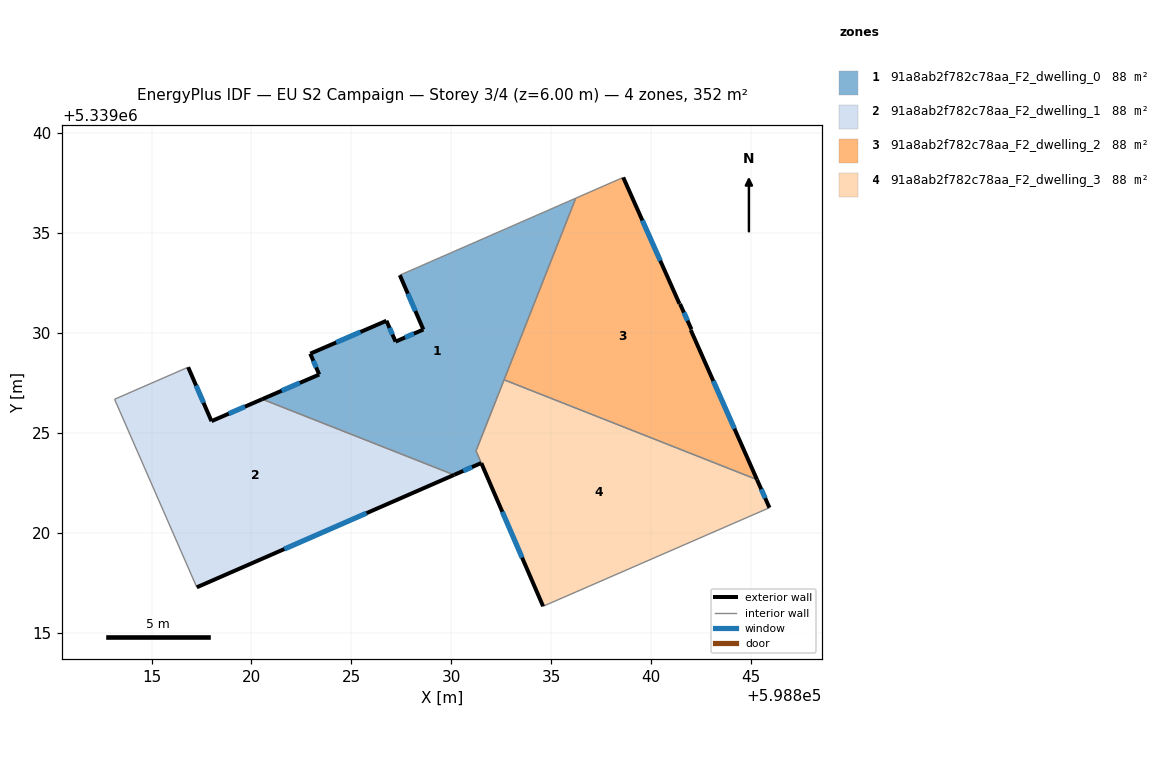
=== STOREY PLAN SPEC (per zone: floor XY polygon, exterior-wall plan segments, windows/doors) ===
zone 1: 91a8ab2f782c78aa_F2_dwelling_0  (88.1 m²)
  floor: (598836.22, 5339036.74) (598831.23, 5339024.10) (598831.49, 5339023.49) (598830.13, 5339022.90) (598820.54, 5339026.69) (598823.39, 5339027.92) (598822.94, 5339028.96) (598826.75, 5339030.61) (598827.21, 5339029.57) (598828.60, 5339030.17) (598827.42, 5339032.89)
  exterior wall: (598823.39, 5339027.92) – (598820.54, 5339026.69)  [3.1 m]
    window: (598822.42, 5339027.50) – (598821.51, 5339027.11)  [1.0 m²]
  exterior wall: (598822.94, 5339028.96) – (598823.39, 5339027.92)  [1.1 m]
    window: (598823.09, 5339028.61) – (598823.24, 5339028.27)  [0.3 m²]
  exterior wall: (598826.75, 5339030.61) – (598822.94, 5339028.96)  [4.2 m]
    window: (598825.45, 5339030.05) – (598824.24, 5339029.52)  [1.3 m²]
  exterior wall: (598827.21, 5339029.57) – (598826.75, 5339030.61)  [1.1 m]
    window: (598827.05, 5339029.92) – (598826.91, 5339030.25)  [0.3 m²]
  exterior wall: (598828.60, 5339030.17) – (598827.21, 5339029.57)  [1.5 m]
    window: (598828.13, 5339029.96) – (598827.68, 5339029.77)  [0.5 m²]
  exterior wall: (598827.42, 5339032.89) – (598828.60, 5339030.17)  [3.0 m]
    window: (598827.82, 5339031.96) – (598828.20, 5339031.10)  [0.9 m²]
  exterior wall: (598830.13, 5339022.90) – (598831.49, 5339023.49)  [1.5 m]
    window: (598830.60, 5339023.10) – (598831.03, 5339023.29)  [0.5 m²]
  interior walls: 5
zone 2: 91a8ab2f782c78aa_F2_dwelling_1  (88.0 m²)
  floor: (598830.13, 5339022.90) (598817.26, 5339017.28) (598813.15, 5339026.68) (598816.83, 5339028.29) (598818.00, 5339025.59) (598820.54, 5339026.69)
  exterior wall: (598817.26, 5339017.28) – (598830.13, 5339022.90)  [14.0 m]
    window: (598821.64, 5339019.19) – (598825.76, 5339020.98)  [4.3 m²]
  exterior wall: (598818.00, 5339025.59) – (598816.83, 5339028.29)  [2.9 m]
    window: (598817.60, 5339026.51) – (598817.23, 5339027.37)  [0.9 m²]
  exterior wall: (598820.54, 5339026.69) – (598818.00, 5339025.59)  [2.8 m]
    window: (598819.67, 5339026.31) – (598818.86, 5339025.96)  [0.8 m²]
  interior walls: 3
zone 3: 91a8ab2f782c78aa_F2_dwelling_2  (87.9 m²)
  floor: (598838.60, 5339037.78) (598841.41, 5339031.46) (598841.44, 5339031.45) (598842.01, 5339030.18) (598841.97, 5339030.14) (598845.29, 5339022.66) (598832.64, 5339027.66) (598836.22, 5339036.74)
  exterior wall: (598841.41, 5339031.46) – (598838.60, 5339037.78)  [6.9 m]
    window: (598840.45, 5339033.61) – (598839.55, 5339035.63)  [2.1 m²]
  exterior wall: (598841.44, 5339031.45) – (598841.41, 5339031.46)  [0.0 m]
  exterior wall: (598842.01, 5339030.18) – (598841.44, 5339031.45)  [1.4 m]
    window: (598841.81, 5339030.61) – (598841.63, 5339031.02)  [0.4 m²]
  exterior wall: (598841.97, 5339030.14) – (598842.01, 5339030.18)  [0.1 m]
  exterior wall: (598845.29, 5339022.66) – (598841.97, 5339030.14)  [8.2 m]
    window: (598844.16, 5339025.21) – (598843.10, 5339027.60)  [2.5 m²]
  interior walls: 3
zone 4: 91a8ab2f782c78aa_F2_dwelling_3  (87.7 m²)
  floor: (598845.29, 5339022.66) (598845.91, 5339021.26) (598834.59, 5339016.33) (598831.50, 5339023.49) (598831.23, 5339024.10) (598832.64, 5339027.66)
  exterior wall: (598845.91, 5339021.26) – (598845.29, 5339022.66)  [1.5 m]
    window: (598845.70, 5339021.74) – (598845.50, 5339022.18)  [0.5 m²]
  exterior wall: (598831.50, 5339023.49) – (598834.59, 5339016.33)  [7.8 m]
    window: (598832.55, 5339021.05) – (598833.54, 5339018.76)  [2.4 m²]
  interior walls: 4

=== DERIVED (storey summary) ===
Building: EU S2 Campaign
Storey: 3 of 4  (floor level z = 6.00 m)
Storey gross floor area: 351.7 m²
Zones on this storey: 4
  - 91a8ab2f782c78aa_F2_dwelling_0: floor 88.1 m²; exterior wall 15.5 m (46.5 m²); 7 window(s) 4.7 m²; WWR 10.2%
  - 91a8ab2f782c78aa_F2_dwelling_1: floor 88.0 m²; exterior wall 19.8 m (59.3 m²); 3 window(s) 6.0 m²; WWR 10.2%
  - 91a8ab2f782c78aa_F2_dwelling_2: floor 87.9 m²; exterior wall 16.6 m (49.7 m²); 3 window(s) 5.1 m²; WWR 10.2%
  - 91a8ab2f782c78aa_F2_dwelling_3: floor 87.7 m²; exterior wall 9.3 m (28.0 m²); 2 window(s) 2.9 m²; WWR 10.2%
Zone adjacency (shared interzone walls):
  - 91a8ab2f782c78aa_F2_dwelling_0 ↔ 91a8ab2f782c78aa_F2_dwelling_1
  - 91a8ab2f782c78aa_F2_dwelling_0 ↔ 91a8ab2f782c78aa_F2_dwelling_2
  - 91a8ab2f782c78aa_F2_dwelling_0 ↔ 91a8ab2f782c78aa_F2_dwelling_3
  - 91a8ab2f782c78aa_F2_dwelling_2 ↔ 91a8ab2f782c78aa_F2_dwelling_3